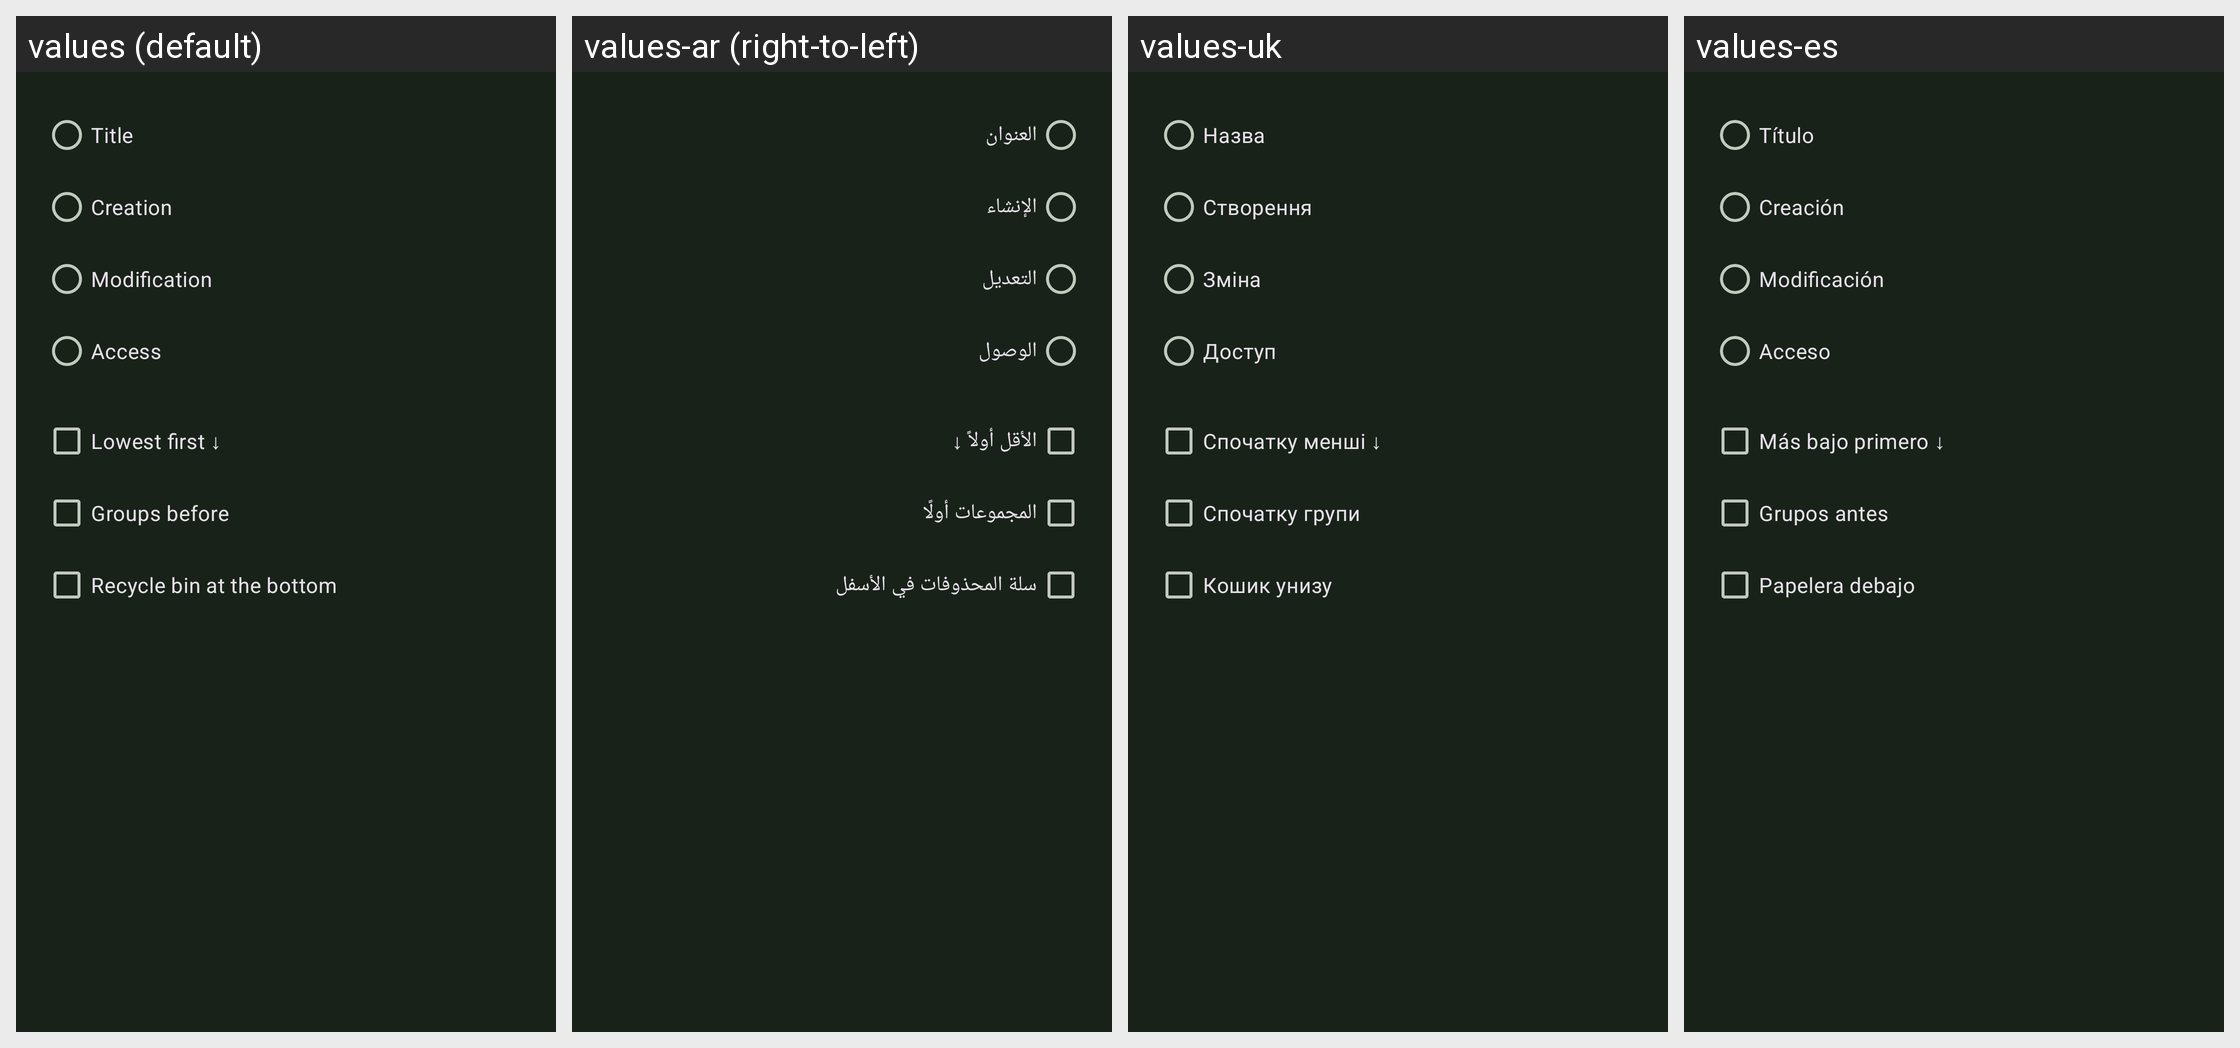

Translations of the strings shown on this Android screen, per locale in the grid:
Android screen res/layout/sort_selection.xml rendered under 4 locales, left to right: values (default), values-ar (right-to-left), values-uk, values-es. Device: Nexus 5 (rendered at 1080×1920; each locale shown at half size, 540×960, under a caption strip naming it); theme KeepassDXStyle.Night.
Other locales in the repository, not shown: values-az, values-be, values-bg, values-bn, values-bn-rBD, values-ca, values-ckb, values-cs, values-da, values-de, values-el, values-en-rGB, values-eo, values-et, values-eu, values-fa, values-fi, values-fil, values-fr, values-gl, values-hi, values-hr, values-hu, values-id, values-in, values-it, values-iw, values-ja, values-jv, values-kk, values-ko, values-lt, values-lv, values-mk, values-ml, values-mr, values-my, values-nb, values-nb-rNO, values-ne, values-nl, values-nn, values-or, values-pa, values-pl, values-pt, values-pt-rBR, values-pt-rPT, values-ro, values-ru, values-sk, values-sl, values-sq, values-sr, values-sv, values-ta, values-te, values-th, values-tok, values-tr, values-tt, values-ur, values-uz, values-vi, values-zh-rCN, values-zh-rTW.
Strings drawn on this screen, with the default value and each locale's value (text and hints the layout hard-codes, and strings that could not be matched under every locale, appear in the picture but are not listed):

sort_title
  values: Title
  values-ar: العنوان
  values-uk: Назва
  values-es: Título

sort_creation_time
  values: Creation
  values-ar: الإنشاء
  values-uk: Створення
  values-es: Creación

sort_last_modify_time
  values: Modification
  values-ar: التعديل
  values-uk: Зміна
  values-es: Modificación

sort_last_access_time
  values: Access
  values-ar: الوصول
  values-uk: Доступ
  values-es: Acceso

sort_ascending
  values: Lowest first ↓
  values-ar: الأقل أولاً ↓
  values-uk: Спочатку менші ↓
  values-es: Más bajo primero ↓

sort_groups_before
  values: Groups before
  values-ar: المجموعات أولًا
  values-uk: Спочатку групи
  values-es: Grupos antes

sort_recycle_bin_bottom
  values: Recycle bin at the bottom
  values-ar: سلة المحذوفات في الأسفل
  values-uk: Кошик унизу
  values-es: Papelera debajo
